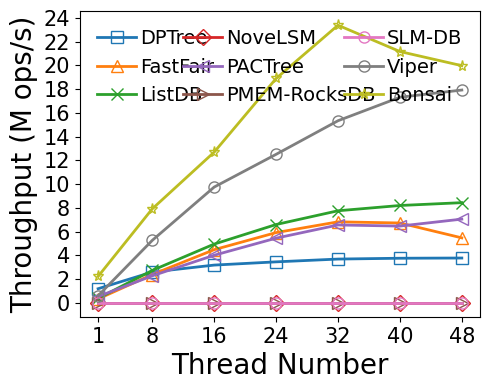

Write the Python code that produced this figure.
#!/bin/python3

# YCSB-A Load
# size: 480M key: 8B val: 8B distribution: uniform

M = 1000000
SIZE = 480 * M
THREADS = [1, 8, 16, 24, 32, 40, 48]
LATENCY = {
    # thread num: 1/8/16/24/32/40/48

    # bottleneck:
    # Non log-structured: write amplification +
    # Log-structured: contention(BW) + metadata cacheline thrashing(perf L3 cache miss)

    # Nbg:Nfg = 1:2, at least 2 Nbg
    # dm-stripe 2M-Interleave
    # bottleneck: bloom filter array maintenance, WAL metadata cacheline thrashing, NUMA Awareness
    'dptree':   [403.7, 185.066, 150.930, 139.017, 130.152, 127.745, 127.129],

    # dm-stripe 2M-Interleave
    'fastfair': [1457.413, 201.052, 107.171, 81.114, 70.346, 71.346, 87.691],

    # 1GB memtable, max number=4
    # Enabled 1GB lookup cache (979 MB hash-based, 45 MB second chance)
    # Nbg:Nfg = 1:2, at least 2 Nbg
    'listdb':   [1271.163, 175.711, 96.981, 72.754, 61.885, 58.532, 56.878],

    'novelsm':  [SIZE, SIZE, SIZE, SIZE, SIZE, SIZE, SIZE],

    # 1 worker per node
    'pactree':  [907.30, 210.892, 119.683, 88.091, 73.175, 74.227, 68.063],

    'procksdb': [SIZE, SIZE, SIZE, SIZE, SIZE, SIZE, SIZE],

    'slmdb':    [SIZE, SIZE, SIZE, SIZE, SIZE, SIZE, SIZE],

    # dm-stripe 4K-Interleave
    # bottleneck: VPage metadata cacheline thrashing, segment lock overhead, NUMA Awareness
    'viper':    [805.80, 91.209, 49.217, 38.369, 31.291, 27.717, 26.775],

    # Nbg:Nfg = 1:2, at least 2 Nbg
    'bonsai':   [215.8, 60.62, 37.806, 25.398, 20.525, 22.674, 24.024]
}

import numpy as np
import matplotlib.pyplot as plt
import csv

THROUGHPUT = {}
for kvstore, latencies in LATENCY.items():
    THROUGHPUT[kvstore] = list(map(lambda x: SIZE / x / M, latencies))

print ('dptree:')
print (THROUGHPUT['dptree'])
print ('fastfair1:')
print (THROUGHPUT['fastfair'])
print ('listdb:')
print (THROUGHPUT['listdb'])
print ('novelsm:')
print (THROUGHPUT['novelsm'])
print ('pactree:')
print (THROUGHPUT['pactree'])
print ('procksdb:')
print (THROUGHPUT['procksdb'])
print ('slmdb:')
print (THROUGHPUT['slmdb'])
print ('viper:')
print (THROUGHPUT['viper'])
print ('bonsai:')
print (THROUGHPUT['bonsai'])

xs = THREADS

plt.plot(xs, THROUGHPUT['dptree'], markerfacecolor='none', marker='s', markersize=8, linestyle='-', linewidth=2, label='DPTree')
plt.plot(xs, THROUGHPUT['fastfair'], markerfacecolor='none', marker='^', markersize=8, linestyle='-', linewidth=2, label='FastFair')
plt.plot(xs, THROUGHPUT['listdb'], markerfacecolor='none', marker='x', markersize=8, linestyle='-', linewidth=2, label='ListDB')
plt.plot(xs, THROUGHPUT['novelsm'], markerfacecolor='none', marker='D', markersize=8, linestyle='-', linewidth=2, label='NoveLSM')
plt.plot(xs, THROUGHPUT['pactree'], markerfacecolor='none', marker='<', markersize=8, linestyle='-', linewidth=2, label='PACTree')
plt.plot(xs, THROUGHPUT['procksdb'], markerfacecolor='none', marker='>', markersize=8, linestyle='-', linewidth=2, label='PMEM-RocksDB')
plt.plot(xs, THROUGHPUT['slmdb'], markerfacecolor='none', marker='o', markersize=8, linestyle='-', linewidth=2, label='SLM-DB')
plt.plot(xs, THROUGHPUT['viper'], markerfacecolor='none', marker='o', markersize=8, linestyle='-', linewidth=2, label='Viper')
plt.plot(xs, THROUGHPUT['bonsai'], markerfacecolor='none', marker='*', markersize=8, linestyle='-', linewidth=2, label='Bonsai')

font = {'size': '20','fontname': 'Times New Roman'}
plt.xlabel("Thread Number", font)
plt.ylabel("Throughput (M ops/s)", font)

font2 = {'size': '15','fontname': 'Times New Roman'}
ax = plt.gca()
ax.set_xticks(xs)
ax.set_xticklabels(xs, fontdict=font2)

ytick=[0,2,4,6,8,10,12,14,16,18,20,22,24]
ax.set_yticks(ytick)
ax.set_yticklabels(ytick, fontdict=font2)

plt.legend(loc = 2, ncol=3, frameon=False, mode="expand", prop={'size': 14, 'family': 'Times New Roman'},handletextpad=0.2)

fig = plt.gcf()
fig.set_figwidth(5)
fig.set_figheight(4)
fig.tight_layout()
# [redacted]
plt.show()
